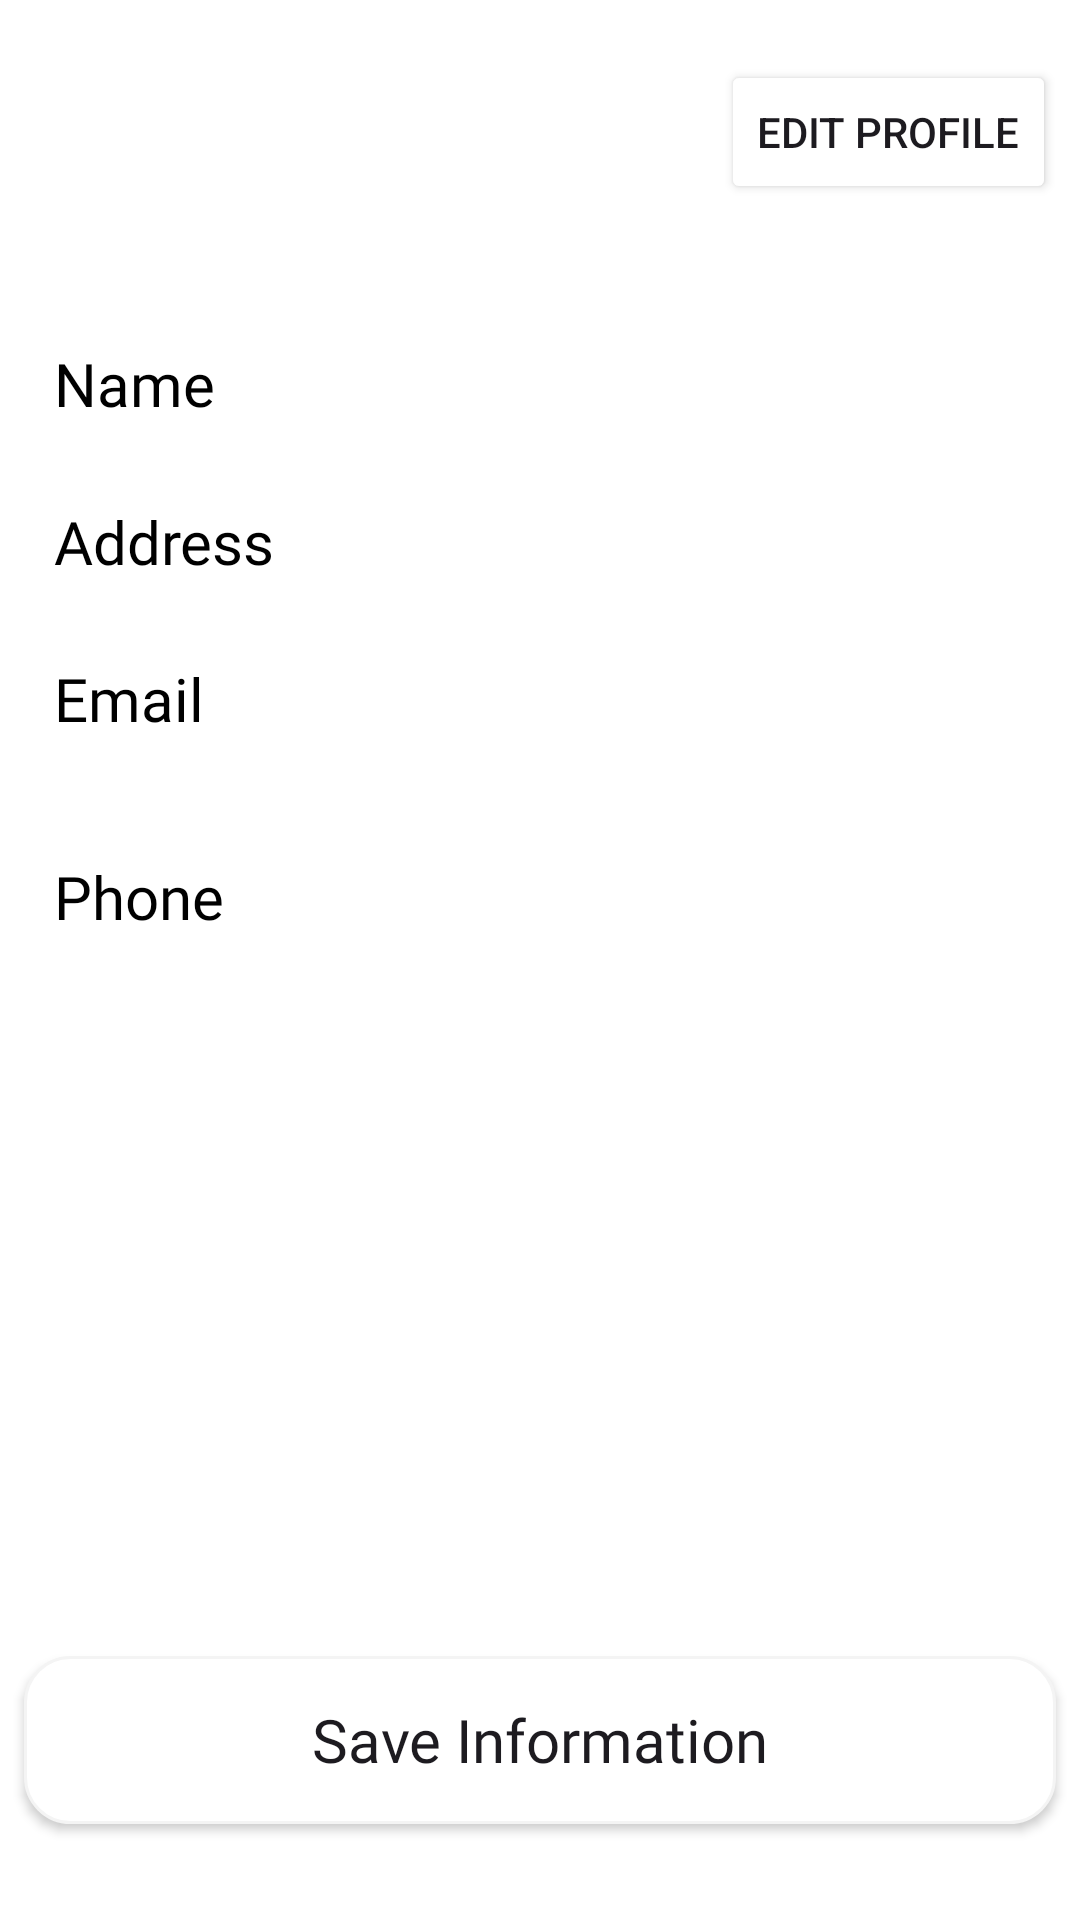

Produce the Android XML layout that renders to this screen, including the resource entries it uses.
<!-- AndroidManifest.xml: application theme Theme.HungerTreats -->
<!-- res/layout/fragment_profile.xml -->
<?xml version="1.0" encoding="utf-8"?>
<FrameLayout xmlns:android="http://schemas.android.com/apk/res/android"
    xmlns:tools="http://schemas.android.com/tools"
    android:layout_width="match_parent"
    android:layout_height="match_parent"
    android:orientation="vertical"
    android:background="@color/white"
    tools:context=".Fragment.ProfileFragment">

    <LinearLayout
        android:layout_width="match_parent"
        android:layout_height="wrap_content"
        android:orientation="vertical">


        <Button
            android:id="@+id/editButton"
            android:backgroundTint="@color/textColor"
            android:layout_width="wrap_content"
            android:layout_height="wrap_content"
            android:layout_gravity="right"
            android:layout_marginTop="20dp"
            android:layout_marginRight="8dp"
            android:text="Edit Profile" />

        <LinearLayout
        android:layout_width="match_parent"
        android:layout_height="56dp"
        android:layout_marginLeft="10dp"
        android:layout_marginTop="32dp"
        android:layout_marginRight="10dp"
        android:background="@drawable/profileedittextshape"
        android:elevation="2dp"
        android:gravity="center_vertical"
        android:orientation="horizontal"
        android:paddingStart="8dp"
        android:paddingEnd="8dp">

        <TextView
            android:layout_width="30dp"
            android:layout_height="wrap_content"
            android:layout_weight="1"
            android:fontFamily="@font/yeonsung"
            android:text="Name"
            android:textColor="@color/black"
            android:textSize="20sp" />

        <EditText
            android:id="@+id/name"
            android:layout_width="wrap_content"
            android:layout_height="wrap_content"
            android:layout_weight="1"
            android:background="@android:color/transparent"
            android:ems="10"
            android:inputType="text"
            android:textSize="14sp" />
    </LinearLayout>

        <LinearLayout
            android:layout_width="match_parent"
            android:layout_height="wrap_content"
            android:layout_marginLeft="10dp"
            android:layout_marginTop="10dp"
            android:layout_marginRight="10dp"
            android:background="@drawable/profileedittextshape"
            android:elevation="2dp"
            android:gravity="center_vertical"
            android:orientation="horizontal"
            android:paddingStart="8dp"
            android:paddingEnd="8dp">

            <TextView
                android:layout_width="30dp"
                android:layout_height="wrap_content"
                android:layout_weight="1"
                android:fontFamily="@font/yeonsung"
                android:text="Address"
                android:textColor="@color/black"
                android:textSize="20sp" />

            <EditText
                android:id="@+id/address"
                android:layout_width="wrap_content"
                android:layout_height="wrap_content"
                android:layout_marginTop="5dp"
                android:layout_marginBottom="5dp"
                android:layout_weight="1"
                android:background="@android:color/transparent"
                android:ems="10"
                android:inputType="textMultiLine"
                android:textSize="14sp" />
        </LinearLayout>

        <LinearLayout
            android:layout_width="match_parent"
            android:layout_height="56dp"
            android:layout_marginLeft="10dp"
            android:layout_marginTop="10dp"
            android:layout_marginRight="10dp"
            android:background="@drawable/profileedittextshape"
            android:elevation="2dp"
            android:gravity="center_vertical"
            android:orientation="horizontal"
            android:paddingStart="8dp"
            android:paddingEnd="8dp">

            <TextView
                android:layout_width="30dp"
                android:layout_height="wrap_content"
                android:layout_weight="1"
                android:fontFamily="@font/yeonsung"
                android:text="Email"
                android:textColor="@color/black"
                android:textSize="20sp" />

            <EditText
                android:id="@+id/email"
                android:layout_width="wrap_content"
                android:layout_height="wrap_content"
                android:layout_weight="1"
                android:background="@android:color/transparent"
                android:ems="10"
                android:inputType="textEmailAddress"
                android:textSize="14sp" />
        </LinearLayout>

        <LinearLayout
            android:layout_width="match_parent"
            android:layout_height="56dp"
            android:layout_marginLeft="10dp"
            android:layout_marginTop="10dp"
            android:layout_marginRight="10dp"
            android:background="@drawable/profileedittextshape"
            android:elevation="2dp"
            android:gravity="center_vertical"
            android:orientation="horizontal"
            android:paddingStart="8dp"
            android:paddingEnd="8dp">

            <TextView
                android:layout_width="30dp"
                android:layout_height="wrap_content"
                android:layout_weight="1"
                android:fontFamily="@font/yeonsung"
                android:text="Phone"
                android:textColor="@color/black"
                android:textSize="20sp" />

            <EditText
                android:id="@+id/phone"
                android:layout_width="wrap_content"
                android:layout_height="wrap_content"
                android:layout_weight="1"
                android:background="@android:color/transparent"
                android:ems="10"
                android:inputType="phone"
                android:textSize="14sp" />
        </LinearLayout>
    </LinearLayout>

        <androidx.appcompat.widget.AppCompatButton
            android:id="@+id/saveProfileButton"
            android:elevation="5dp"
            android:background="@drawable/proceedbuttonshape"
            android:layout_marginBottom="32dp"
            android:layout_marginLeft="8dp"
            android:layout_marginRight="8dp"
            android:textAllCaps="false"
            android:layout_width="match_parent"
            android:layout_height="56dp"
            android:layout_gravity="bottom"
            android:textColor="@color/textColor"
            android:fontFamily="@font/yeonsung"
            android:textSize="20sp"
            android:text="Save Information"/>

</FrameLayout>
<!-- resources referenced by this layout -->
<resources>
  <!-- drawable proceedbuttonshape (drawable) -->
  <?xml version="1.0" encoding="utf-8"?>
  <shape xmlns:android="http://schemas.android.com/apk/res/android">
  <solid android:color="@color/white"/>
      <stroke android:color="#f4f4f4" android:width="1dp"/>
      <corners android:radius="15dp" />
  </shape>
  <style name="Theme.HungerTreats" parent="Base.Theme.HungerTreats" />
  <style name="Base.Theme.HungerTreats" parent="Theme.Material3.DayNight.NoActionBar">
          
          
      </style>
  <!-- not gathered from this repository: default colours our renderer supplied (Android Studio template values) -->
  <color name="black">#FF000000</color>
  <color name="white">#FFFFFFFF</color>
</resources>
